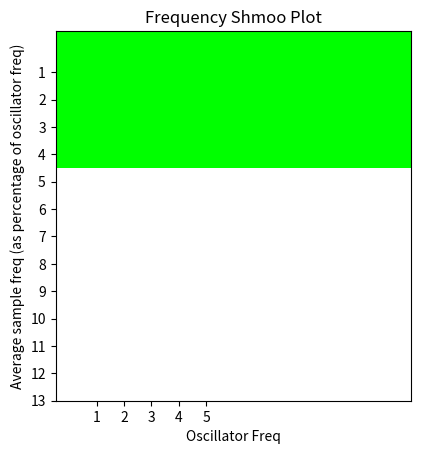

Write the Python code that produced this figure. (Note: this script raises an exception after producing the figure.)
import os
import matplotlib.pyplot as plt

# # 
# def convert_to_float(frac_str):
#     try:
#         return float(frac_str)
#     except ValueError:
#         num, denom = frac_str.split('/')
#         try:
#             leading, num = num.split(' ')
#             whole = float(leading)
#         except ValueError:
#             whole = 0
#         frac = float(num) / float(denom)
#         return whole - frac if whole < 0 else whole + frac

# # check ranges and naming convention
# slow_range = range(0, 2) # 0 to 9 inclusive - sampled 5
# fast_range = range(0, 2) # 0 to 15 inclusive - source  8
# test_range = range(15)

# # initialize p-values array
# pvalues = [[["" for k in fast_range] for j in slow_range] for i in test_range]

# # initialize p-value pass/fail array
# pvalues_pf = [[["" for k in fast_range] for j in slow_range] for i in test_range]

# # initialize proportion array
# proportions = [[["" for k in fast_range] for j in slow_range] for i in test_range]

# # initialize proportion pass/fail array
# proportions_pf = [[["" for k in fast_range] for j in slow_range] for i in test_range]

# # initialize temporary data arrays for parsing purposes
# data = [[["" for k in range(188)] for j in fast_range] for i in slow_range]
# parsed_data = [[["" for k in test_range] for j in fast_range] for i in slow_range]

# for slow_idx in slow_range:
#     for fast_idx in fast_range:
#         directory = f"../results/unused{str(slow_idx)}-{str(fast_idx)}/"
#         # directory = f"../results/AlgorithmTesting{str(slow_idx)}-{str(fast_idx)}/"
#         print(directory)
#         filename = os.path.join(directory, "finalAnalysisReport.txt")
#         print(filename)

#         # Initial averages and counters for tests with multiple lines
#         cumulativesums_pvalue_avg = 0
#         cumulativesums_proportion_avg = 0
#         cumulativesums_count = 0

#         nonoverlapping_pvalue_avg = 0
#         nonoverlapping_proportion_avg = 0
#         nonoverlapping_count = 0

#         randomexcursions_pvalue_avg = 0
#         randomexcursions_proportion_avg = 0
#         randomexcursions_count = 0

#         randomexcursionsvariant_pvalue_avg = 0
#         randomexcursionsvariant_proportion_avg = 0
#         randomexcursionsvariant_count = 0

#         serial_pvalue_avg = 0
#         serial_proportion_avg = 0
#         serial_count = 0

#         parsed_num_idx = -1

#         file = open(filename, "r")
#         for line_num in range(195):
#             line = file.readline()
#             if line == "":
#                 break
#             if (line_num < 7):
#                 continue
#             else:
#                 num_idx = line_num-7
#                 print(num_idx)
#                 splitted_line = " ".join(line.split())
#                 splitted_list = splitted_line.split()

#                 # case on if how many * are in the line
#                 asterisk_count = splitted_line.count("*")
#                 if asterisk_count == 0:
#                     data[slow_idx][fast_idx][num_idx] = splitted_list[-3:]
#                 elif asterisk_count == 1:
#                     data[slow_idx][fast_idx][num_idx] = splitted_list[-4:]
#                 elif asterisk_count == 2:
#                     data[slow_idx][fast_idx][num_idx] = splitted_list[-5:]

#                 current_line = data[slow_idx][fast_idx][num_idx]

#                 # Make every line into an array of 5 elements
#                 if len(data[slow_idx][fast_idx][num_idx]) == 3:
#                     data[slow_idx][fast_idx][num_idx].insert(1, ' ')
#                     data[slow_idx][fast_idx][num_idx].insert(3, ' ')
#                 elif len(data[slow_idx][fast_idx][num_idx]) == 4:
#                     print("HERE")
#                     print(data[slow_idx][fast_idx][num_idx])
#                     if data[slow_idx][fast_idx][num_idx][1] == "*":
#                         data[slow_idx][fast_idx][num_idx].insert(3, ' ')
#                     elif data[slow_idx][fast_idx][num_idx][2] == "*":
#                         data[slow_idx][fast_idx][num_idx].insert(1, ' ')

#                 # CumulativeSums
#                 if (num_idx == 2) or (num_idx == 3): 
#                     cumulativesums_pvalue_avg += float(data[slow_idx][fast_idx][num_idx][0])
#                     cumulativesums_proportion_avg += convert_to_float(data[slow_idx][fast_idx][num_idx][2])
#                     cumulativesums_count += 1
#                     parsed_num_idx = 2 # 3rd test

#                 # NonOverlapping
#                 elif (num_idx >= 8) and (num_idx <= 155): 
#                     print(data[slow_idx][fast_idx][num_idx])
#                     nonoverlapping_pvalue_avg += float(data[slow_idx][fast_idx][num_idx][0])
#                     nonoverlapping_proportion_avg += convert_to_float(data[slow_idx][fast_idx][num_idx][2])
#                     nonoverlapping_count += 1
#                     parsed_num_idx = 7 # 8th test

#                 # RandomExcursions
#                 elif (num_idx >= 159) and (num_idx <= 166): 
#                     if(data[slow_idx][fast_idx][num_idx][0] == '----'):
#                         randomexcursions_pvalue_avg += 0
#                         data[slow_idx][fast_idx][num_idx][1] = '*'
#                     if(data[slow_idx][fast_idx][num_idx][2] == '------'):
#                         randomexcursions_proportion_avg += 0
#                         data[slow_idx][fast_idx][num_idx][3] = '*'
#                     randomexcursions_count += 1
#                     parsed_num_idx = 11 # 12th test

#                 # RandomExcursionsVariant
#                 elif (num_idx >= 167) and (num_idx <= 184): 
#                     if(data[slow_idx][fast_idx][num_idx][0] == '----'):
#                         randomexcursionsvariant_pvalue_avg += 0
#                         data[slow_idx][fast_idx][num_idx][1] = '*'
#                     if(data[slow_idx][fast_idx][num_idx][2] == '------'):
#                         randomexcursionsvariant_proportion_avg += 0
#                         data[slow_idx][fast_idx][num_idx][3] = '*'
#                     randomexcursionsvariant_count += 1
#                     parsed_num_idx = 12 # 13th test

#                 # Serial
#                 elif (num_idx == 185) or (num_idx == 186):
#                     serial_pvalue_avg += float(data[slow_idx][fast_idx][num_idx][0])
#                     serial_proportion_avg += convert_to_float(data[slow_idx][fast_idx][num_idx][2])
#                     serial_count += 1
#                     parsed_num_idx = 13 # 14th test

#                 else:
#                     parsed_num_idx += 1
#                     data[slow_idx][fast_idx][num_idx][2] = convert_to_float(data[slow_idx][fast_idx][num_idx][2])
#                     parsed_data[slow_idx][fast_idx][parsed_num_idx] = data[slow_idx][fast_idx][num_idx]

#                     print(parsed_num_idx)

#         # Add CumulativeSums to Parsed Data
#         cumulativesums_pvalue_avg /= cumulativesums_count
#         cumulativesums_proportion_avg /= cumulativesums_count
#         parsed_data[slow_idx][fast_idx][2] = [cumulativesums_pvalue_avg, '*', cumulativesums_proportion_avg, '*', 'CumulativeSums']
#         if (cumulativesums_pvalue_avg >= 0.01):
#             parsed_data[slow_idx][fast_idx][2][1] = ' '
#         if (cumulativesums_proportion_avg >=8):
#             parsed_data[slow_idx][fast_idx][2][3] = ' '

#         # Add NonOverlappingTemplate to Parsed Data
#         nonoverlapping_pvalue_avg /= nonoverlapping_count
#         nonoverlapping_proportion_avg /= nonoverlapping_count
#         parsed_data[slow_idx][fast_idx][7] = [nonoverlapping_pvalue_avg, '*', nonoverlapping_proportion_avg, '*', 'NonOverlappingTemplate']
#         if (nonoverlapping_pvalue_avg >= 0.01):
#             parsed_data[slow_idx][fast_idx][7][1] = ' '
#         if (nonoverlapping_proportion_avg >=8):
#             parsed_data[slow_idx][fast_idx][7][3] = ' '

#         # Add RandomExcursions to Parsed Data
#         randomexcursions_pvalue_avg /= randomexcursions_count
#         randomexcursions_proportion_avg /= randomexcursions_count
#         parsed_data[slow_idx][fast_idx][11] = [randomexcursions_pvalue_avg, '*', randomexcursions_proportion_avg, '*', 'RandomExcursions']
#         if (randomexcursions_pvalue_avg >= 0.01):
#             parsed_data[slow_idx][fast_idx][11][1] = ' '
#         if (randomexcursions_proportion_avg >=8):
#             parsed_data[slow_idx][fast_idx][11][3] = ' '

#         # Add RandomExcursionsVariant to Parsed Data
#         randomexcursionsvariant_pvalue_avg /= randomexcursionsvariant_count
#         randomexcursionsvariant_proportion_avg /= randomexcursionsvariant_count
#         parsed_data[slow_idx][fast_idx][12] = [randomexcursionsvariant_pvalue_avg, '*', randomexcursionsvariant_proportion_avg, '*', 'RandomExcursionsVariant']
#         if (randomexcursionsvariant_pvalue_avg >= 0.01):
#             parsed_data[slow_idx][fast_idx][12][1] = ' '
#         if (randomexcursionsvariant_proportion_avg >=8):
#             parsed_data[slow_idx][fast_idx][12][3] = ' '

#         # Add Serial to Parsed Data
#         serial_pvalue_avg /= serial_count
#         serial_proportion_avg /= serial_count
#         parsed_data[slow_idx][fast_idx][13] = [serial_pvalue_avg, '*', serial_proportion_avg, '*', 'Serial']
#         if (serial_pvalue_avg >= 0.01):
#             parsed_data[slow_idx][fast_idx][13][1] = ' '
#         if (serial_proportion_avg >=8):
#             parsed_data[slow_idx][fast_idx][13][3] = ' '

#         print(parsed_data[slow_idx][fast_idx])

#         file.close()

# print(parsed_data)

# test_names = ["" for i in test_range]

# for slow_idx in slow_range:
#     for fast_idx in fast_range:
#         for test_idx in test_range:
#             pvalues[test_idx][slow_idx][fast_idx] = parsed_data[slow_idx][fast_idx][test_idx][0]
#             pvalues_pf[test_idx][slow_idx][fast_idx] = parsed_data[slow_idx][fast_idx][test_idx][1]
#             proportions[test_idx][slow_idx][fast_idx] = parsed_data[slow_idx][fast_idx][test_idx][2]
#             proportions_pf[test_idx][slow_idx][fast_idx] = parsed_data[slow_idx][fast_idx][test_idx][3]
#             test_names[test_idx] = parsed_data[slow_idx][fast_idx][test_idx][4]
#             if pvalues_pf[test_idx][slow_idx][fast_idx] == ' ':
#                 pvalues_pf[test_idx][slow_idx][fast_idx] = True
#             elif pvalues_pf[test_idx][slow_idx][fast_idx] == '*': 
#                 pvalues_pf[test_idx][slow_idx][fast_idx] = False
#             if proportions_pf[test_idx][slow_idx][fast_idx] == ' ':
#                 proportions_pf[test_idx][slow_idx][fast_idx] = True
#             elif proportions_pf[test_idx][slow_idx][fast_idx] == '*':
#                 proportions_pf[test_idx][slow_idx][fast_idx] = False

# print(pvalues)
# print(pvalues_pf)
# print(proportions)
# print(proportions_pf)
# print(test_names)

# # TODO: fill in source frequencies

# source_frequency_list = []

# num_inverters_list = [7, 11, 13, 17, 19, 23, 29, 31, 37, 41, 43, 47, 53, 59, 61, 67]
# num_inverters_list = [7, 11]

# # pvalue plots - total 15 plots for all 15 tests

# # keep slow_idx same = ratio is same



# Matplotlib
# for test_idx in test_range:
#     title = test_names[test_idx]
#     plt.figure(1)
#     for slow_idx in slow_range:
#         ratio = (slow_idx+1)*5
#         pvalue_data = [0 for i in fast_range]
#         legend_label = str(ratio)+ "x"
#         for fast_idx in fast_range:
#             pvalue_data[fast_idx] = float(pvalues[test_idx][slow_idx][fast_idx])
#             print(type(pvalue_data[fast_idx]))
#         print(len(pvalue_data))
#         plt.plot(num_inverters_list, pvalue_data, label = legend_label) #, linestyle="-")
#     plt.title(title)
#     plt.legend()
#     plt.xlabel('Num of Inverters')
#     plt.ylabel('P-value')
#     plot_path = '../results/figures/pvalues/' + title + '.pdf'
#     plt.savefig(plot_path)
#     plt.close(1)

# # Plotly alternative - doesn't work right now
# pvalues_df = pd.DataFrame(pvalues)
# for test_idx in test_range:
#     fig = px.line(pvalues_df, x=num_inverters_list, y=pvalues_df[test_idx][0])
#     for slow_idx in slow_range:
#         fig = px.line(pvalues_df, x=num_inverters_list, y=pvalues_df[test_idx][slow_idx-1])
#     fig.show()

# Shmoo plots - total 15x2 = 30 plots


''' start here'''

outpath = 'shmoo/'
tests = ['Frequency', 'BlockFrequency', 'CumulativeSums', 'Runs', 'LongestRun', 'Rank', 'FFT', 'NonOverlappingTemplate', 'OverlappingTemplate', 'Universal', 'ApproximateEntropy', 'RandomExcursions', 'RandomExcursionsVariant', 'Serial', 'LinearComplexity']
# oscillator_freq = [33.12660483, 37.81016997, 42.27151541, 52.53969266, 61.42779535, 73.837768, 79.14086704, 100.7158384, 122.854474, 137.920189, 182.3029244, 216.8933962, 347.0505685]
oscillator_freq = [1,2,3,4,5,6,7,8,9,10,11,12,13]
# avg_percent_sample_freq = [1.28, 2.32, 4.37, 8.54, 19.07]
avg_percent_sample_freq = [1,2,3,4,5]

# pass fail data
test_pass_rate = [[[-1,1,1,1,1],[-1,1,1,1,1],[-1,1,1,1,1],[1,1,1,0.9,0.9],[1,-1,0.9,1,1],[1,1,1,1,1],[1,.6,1,1,1],[1,-1,1,0.9,1],[1,1,1,1,1],[1,.8,1,0.9,1],[1,1,1,1,1],[1,.9,0.8,1,1],[1,1,1,1,0.9]]]
PF_data = [[[None]*len(avg_percent_sample_freq)] * len(oscillator_freq)] * len(tests)


# for test_idx, test in enumerate(tests):
#     for i in range(len(oscillator_freq)):
#         for j in range(len(avg_percent_sample_freq)):
#             PF_data[test_idx][j][j] = True if () else False

for oscil_idx in range(len(oscillator_freq)):
    for sample_idx in range(len(avg_percent_sample_freq)):
        PF_data[0][oscil_idx][sample_idx] = True if (test_pass_rate[0][oscil_idx][sample_idx]) else False



for test_idx, test in enumerate(tests):
    shmoo_pvalue_title = test + " Shmoo Plot"

    shmoo_rbg = [[[0.0 for k in range(3)] for j in oscillator_freq] for i in avg_percent_sample_freq]
    # print(shmoo_rbg)

    for sample_idx in range(len(avg_percent_sample_freq)):
        for oscil_idx in range(len(oscillator_freq)):
            if PF_data[test_idx][oscil_idx][sample_idx] == True: # Pass = Green
                shmoo_rbg[sample_idx][oscil_idx][1] = 1.0

            elif PF_data[test_idx][oscil_idx][sample_idx] == False: # Fail = Red
                shmoo_rbg[sample_idx][oscil_idx][0] = 1.0
    

    plt.figure(1)
    plt.imshow(shmoo_rbg)
    plt.title(shmoo_pvalue_title)
    plt.xlabel('Oscillator Freq')
    plt.ylabel('Average sample freq (as percentage of oscillator freq)')
    plt.xticks(avg_percent_sample_freq)
    plt.yticks(oscillator_freq)
    plot_path = os.path.join(outpath, test+".png")
    plt.savefig(plot_path)
    plt.close(2)

    exit()


''' end here'''

# ratio_diff = range(5, 5, 55)

# # Matplotlib
# for test_idx in test_range:
#     title = test_names[test_idx]
#     shmoo_pvalue_title = title + " P-value Shmoo Plot"
#     shmoo_proportion_title = title + " Proportion Shmoo Plot"
#     pvalue_rbg = [[[0.0 for k in range(3)] for j in fast_range] for i in slow_range]
#     proportions_rbg = [[[0.0 for k in range(3)] for j in fast_range] for i in slow_range]
#     for slow_idx in slow_range:
#         for fast_idx in fast_range:
#             if pvalues_pf[test_idx][slow_idx][fast_idx] == True: # Pass = Green
#                 pvalue_rbg[slow_idx][fast_idx][1] = 1.0
#             elif pvalues_pf[test_idx][slow_idx][fast_idx] == False: # Fail = Red
#                 pvalue_rbg[slow_idx][fast_idx][0] = 1.0

#             if proportions_pf[test_idx][slow_idx][fast_idx] == True: # Pass = Green
#                 proportions_rbg[slow_idx][fast_idx][1] = 1.0
#             elif proportions_pf[test_idx][slow_idx][fast_idx] == False: # Fail = Red
#                 proportions_rbg[slow_idx][fast_idx][0] = 1.0
    
#     print(pvalue_rbg)
#     plt.figure(2)
#     plt.imshow(pvalue_rbg)
#     plt.title(shmoo_pvalue_title)
#     plt.xlabel('Source Frequency')
#     plt.ylabel('Sample to Source Frequency Ratio')
#     plt.xticks(fast_range)
#     plt.yticks(slow_range)
#     pvalue_plot_path = '../results/figures/shmoo/pvalues/' + shmoo_pvalue_title + '.pdf'
#     plt.savefig(pvalue_plot_path)
#     plt.close(2)

#     print(proportions_rbg)
#     plt.figure(3)
#     plt.imshow(proportions_rbg)
#     plt.title(shmoo_proportion_title)
#     # plt.axis('on')
#     plt.xlabel('Source Frequency')
#     plt.ylabel('Sample to Source Frequency Ratio')
#     plt.xticks(slow_range)
#     plt.yticks(fast_range)
#     proportion_plot_path = '../results/figures/shmoo/proportions/' + shmoo_proportion_title + '.pdf'
#     plt.savefig(proportion_plot_path)
#     plt.close(3)

# zero_count = data.count("0")
# ones_count = data.count("1")
# print("Number of 0s: " + str(zero_count))
# print("Number of 1s: " + str(ones_count))

# parsed_data = ', '.join(data)
# # print(parsed_data)
# f1 = open("parsed_test29.txt", "w")
# f1.write(parsed_data)
# f1.close()
